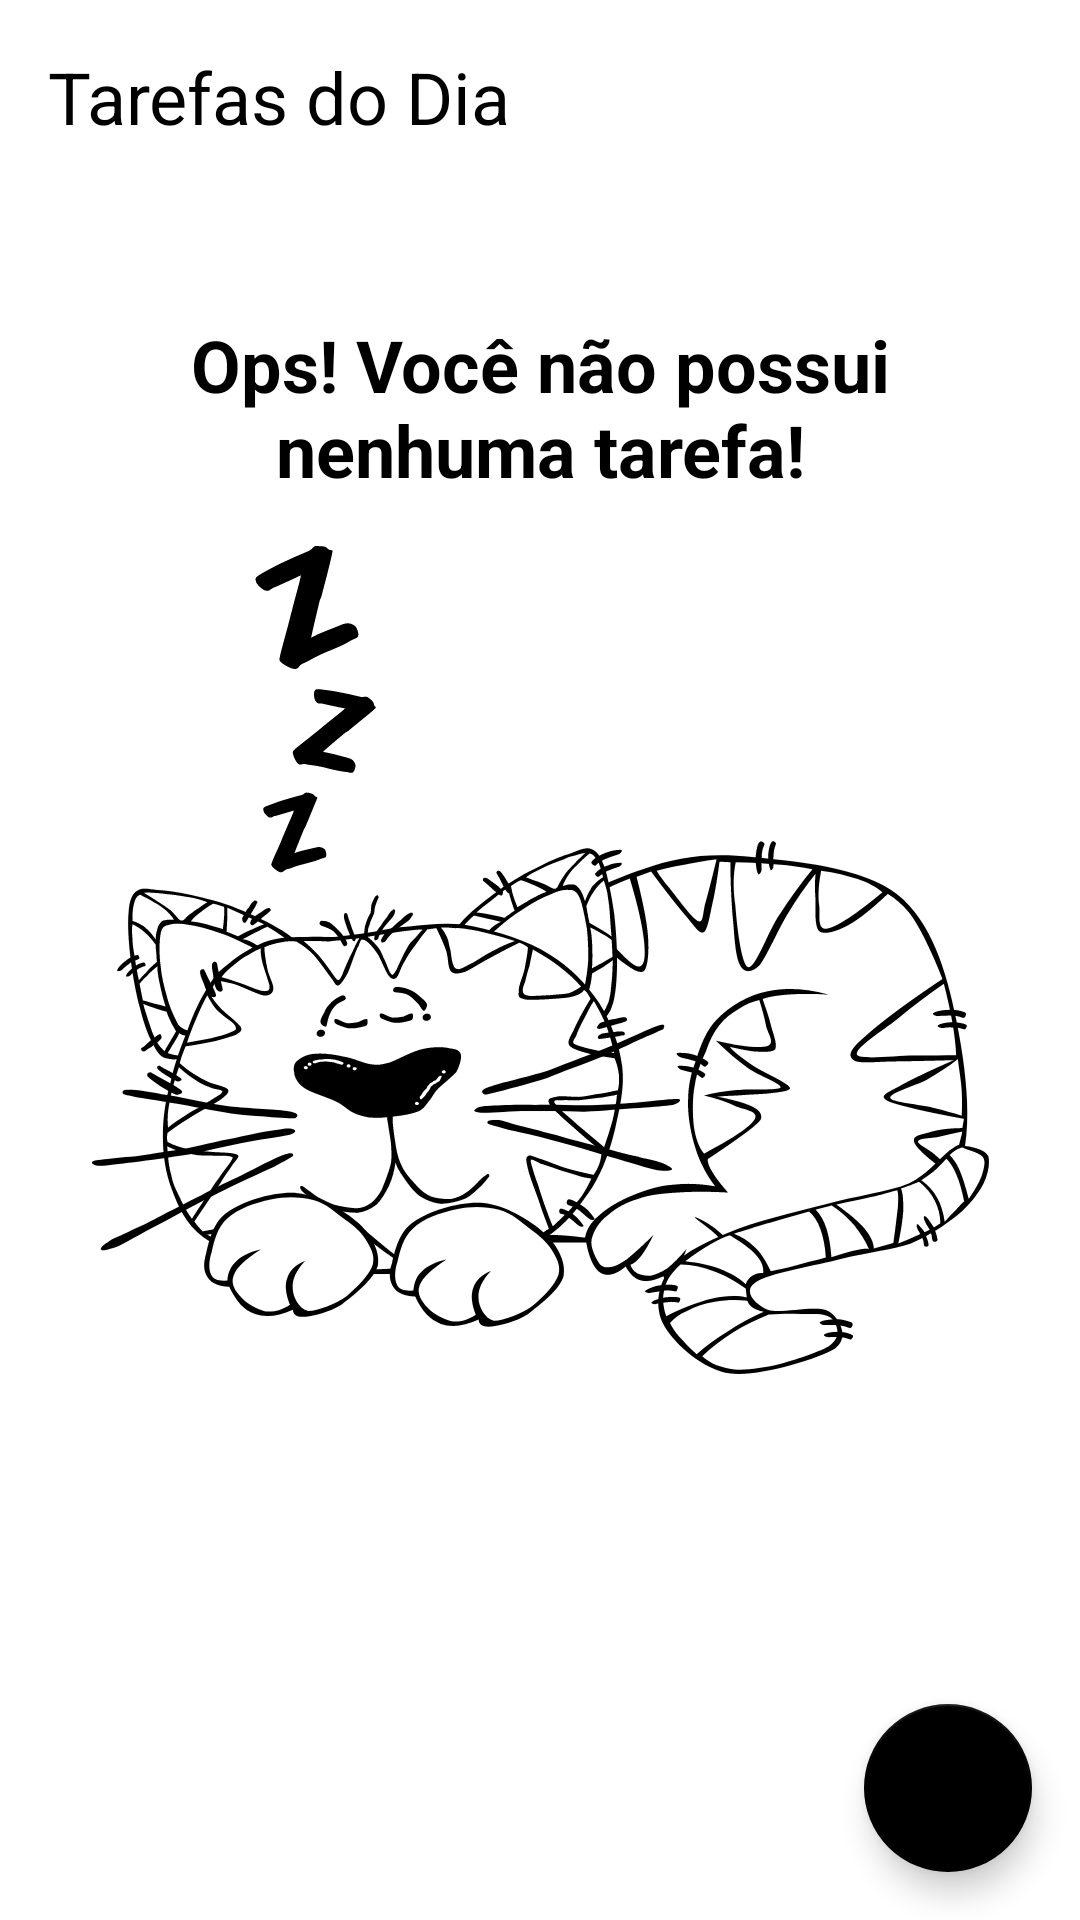

Write the Android layout XML for this screen, with the resource values it uses.
<!-- AndroidManifest.xml: application theme Theme.Tarefasdiarias -->
<!-- res/layout/activity_main.xml -->
<?xml version="1.0" encoding="utf-8"?>
<androidx.constraintlayout.widget.ConstraintLayout xmlns:android="http://schemas.android.com/apk/res/android"
    xmlns:app="http://schemas.android.com/apk/res-auto"
    xmlns:tools="http://schemas.android.com/tools"
    android:layout_width="match_parent"
    android:layout_height="match_parent"
    tools:context=".ui.MainActivity">

    <TextView
        android:id="@+id/tv_title"
        android:layout_width="wrap_content"
        android:layout_height="wrap_content"
        android:layout_margin="16dp"
        app:layout_constraintStart_toStartOf="parent"
        app:layout_constraintTop_toTopOf="parent"
        android:text="@string/label_tasks"
        android:textColor="@color/black"
        android:textSize="24sp"
        />
    <include android:id="@+id/include_empty"
        layout="@layout/empty_state" />

    <androidx.recyclerview.widget.RecyclerView
        android:id="@+id/rv_tasks"
        app:layout_constraintTop_toBottomOf="@id/tv_title"
        android:layout_marginTop="16dp"
        tools:visibility="gone"
        app:layoutManager="androidx.recyclerview.widget.LinearLayoutManager"
        tools:itemCount="8"
        tools:listitem="@layout/item_task"
        app:layout_constraintBottom_toTopOf="@id/fab"
        android:layout_width="match_parent"
        android:layout_height="0dp" />

    <com.google.android.material.floatingactionbutton.FloatingActionButton
        android:id="@+id/fab"
        android:layout_width="wrap_content"
        android:layout_height="wrap_content"
        app:layout_constraintEnd_toEndOf="parent"
        app:layout_constraintBottom_toBottomOf="parent"
        app:srcCompat="@drawable/ic_add"
        android:layout_margin="16dp"
        android:contentDescription="@string/label_description_new_task" />


</androidx.constraintlayout.widget.ConstraintLayout>
<!-- res/layout/empty_state.xml (included above) -->
<?xml version="1.0" encoding="utf-8"?>
<androidx.constraintlayout.widget.ConstraintLayout xmlns:android="http://schemas.android.com/apk/res/android"
    android:layout_width="match_parent"
    android:layout_height="match_parent"
    android:layout_margin="16dp"
    android:id="@+id/empty_state"
    xmlns:app="http://schemas.android.com/apk/res-auto">

    <TextView
        android:id="@+id/tv_message"
        app:layout_constraintStart_toStartOf="parent"
        app:layout_constraintTop_toEndOf="parent"
        android:textStyle="bold"
        android:textColor="@color/black"
        android:textSize="24sp"
        android:gravity="center"
        app:layout_constraintEnd_toEndOf="parent"
        app:layout_constraintBottom_toTopOf="@id/iv_image"
        android:layout_marginBottom="16dp"
        android:text="@string/label_you_dont_have_tasks"
        android:layout_width="0dp"
        android:layout_height="wrap_content"/>

   <androidx.appcompat.widget.AppCompatImageView
       android:id="@+id/iv_image"
       app:srcCompat="@drawable/ic_empty_state"
       app:layout_constraintBottom_toBottomOf="parent"
       app:layout_constraintTop_toTopOf="parent"
       app:layout_constraintTop_toBottomOf="@id/tv_message"
       app:layout_constraintStart_toStartOf="parent"
       app:layout_constraintEnd_toEndOf="parent"
       android:layout_width="wrap_content"
       android:layout_height="wrap_content"/>

</androidx.constraintlayout.widget.ConstraintLayout>
<!-- res/layout/item_task.xml (included above) -->
<?xml version="1.0" encoding="utf-8"?>
<androidx.constraintlayout.widget.ConstraintLayout xmlns:android="http://schemas.android.com/apk/res/android"
    android:layout_width="match_parent"
    android:layout_height="wrap_content"
    xmlns:tools="http://schemas.android.com/tools"
    android:layout_margin="16dp"
    xmlns:app="http://schemas.android.com/apk/res-auto">

    <TextView
        android:id="@+id/tv_title"
        app:layout_constraintStart_toStartOf="parent"
        app:layout_constraintTop_toTopOf="parent"
        android:textSize="18sp"
        android:textStyle="bold"
        android:textColor="@color/black"
        tools:text="Passear com o cachorro"
        android:layout_width="wrap_content"
        android:layout_height="wrap_content"/>

    <TextView
        android:id="@+id/tv_date"
        app:layout_constraintStart_toStartOf="@id/tv_title"
        android:layout_width="wrap_content"
        android:layout_height="wrap_content"
        android:textSize="18sp"
        android:textColor="@color/black"
        tools:text="01/01/2021 18:00"
        app:layout_constraintTop_toBottomOf="@id/tv_title"/>

    <androidx.appcompat.widget.AppCompatImageView
        android:id="@+id/iv_more"
        app:srcCompat="@drawable/ic_more"
        app:layout_constraintEnd_toEndOf="parent"
        app:layout_constraintTop_toTopOf="parent"
        app:layout_constraintBottom_toBottomOf="parent"
        android:layout_width="36dp"
        android:layout_height="36dp" />

</androidx.constraintlayout.widget.ConstraintLayout>
<!-- resources referenced by this layout -->
<resources>
  <!-- drawable ic_empty_state: vector/xml drawable (drawable, 70180 chars, omitted) -->
  <string name="label_description_new_task">Nova tarefa</string>
  <string name="label_tasks">Tarefas do Dia</string>
  <string name="label_you_dont_have_tasks">Ops! Você não possui nenhuma tarefa!</string>
  <style name="Theme.Tarefasdiarias" parent="Theme.MaterialComponents.Light.NoActionBar">
          <item name="colorPrimary">@color/black</item>
          <item name="colorPrimaryDark">@color/black</item>
          <item name="colorSecondary">@color/black</item>
          <item name="colorOnSecondary">@color/white</item>
            </style>
  <!-- not gathered from this repository: default colours our renderer supplied (Android Studio template values) -->
  <color name="black">#FF000000</color>
  <color name="white">#FFFFFFFF</color>
</resources>
